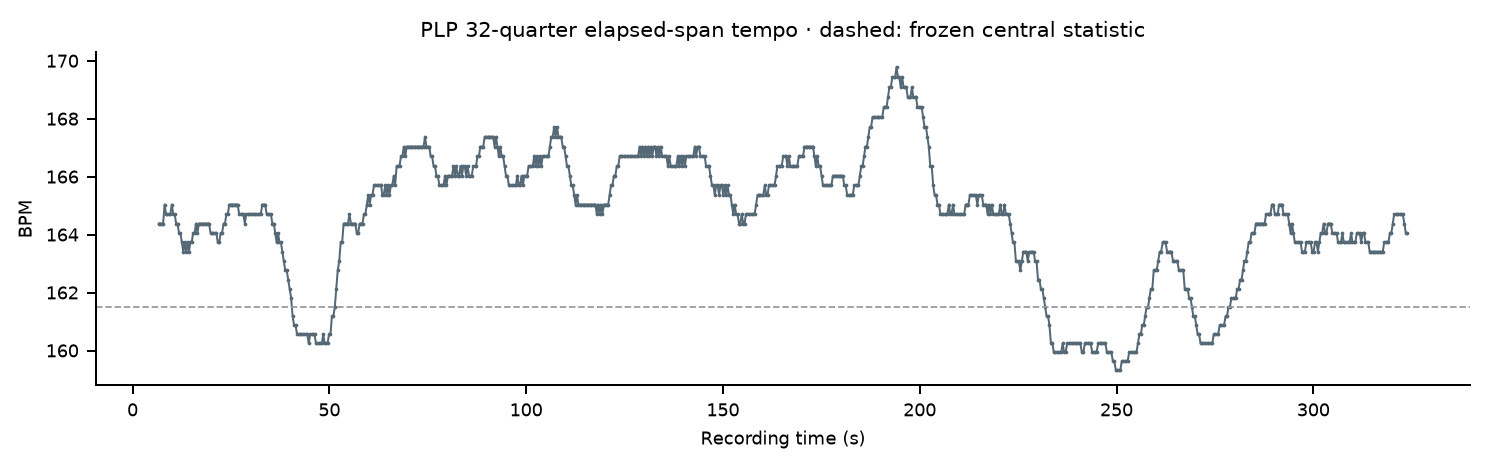

The table this chart was drawn from, first rows:
start_index, end_index, start_Q, end_Q, start_s, end_s, center_s, intervals, BPM
2, 34, Q3, Q35, 0.8127, 12.49, 6.653, 32, 164.4
3, 35, Q4, Q36, 1.184, 12.86, 7.024, 32, 164.4
4, 36, Q5, Q37, 1.556, 13.24, 7.396, 32, 164.4
5, 37, Q6, Q38, 1.927, 13.61, 7.767, 32, 164.4
6, 38, Q7, Q39, 2.322, 13.96, 8.139, 32, 165
7, 39, Q8, Q40, 2.67, 14.33, 8.499, 32, 164.7
8, 40, Q9, Q41, 3.042, 14.7, 8.87, 32, 164.7
9, 41, Q10, Q42, 3.413, 15.07, 9.242, 32, 164.7
10, 42, Q11, Q43, 3.785, 15.44, 9.613, 32, 164.7
11, 43, Q12, Q44, 4.156, 15.79, 9.973, 32, 165
12, 44, Q13, Q45, 4.505, 16.16, 10.33, 32, 164.7
13, 45, Q14, Q46, 4.876, 16.53, 10.7, 32, 164.7
14, 46, Q15, Q47, 5.224, 16.9, 11.06, 32, 164.4
15, 47, Q16, Q48, 5.596, 17.28, 11.44, 32, 164.4
16, 48, Q17, Q49, 5.944, 17.65, 11.8, 32, 164.1
17, 49, Q18, Q50, 6.316, 18.02, 12.17, 32, 164.1
18, 50, Q19, Q51, 6.664, 18.39, 12.53, 32, 163.7
19, 51, Q20, Q52, 7.012, 18.76, 12.89, 32, 163.4
20, 52, Q21, Q53, 7.384, 19.11, 13.25, 32, 163.7
21, 53, Q22, Q54, 7.732, 19.48, 13.61, 32, 163.4
22, 54, Q23, Q55, 8.104, 19.83, 13.97, 32, 163.7
23, 55, Q24, Q56, 8.452, 20.2, 14.33, 32, 163.4
24, 56, Q25, Q57, 8.824, 20.55, 14.69, 32, 163.7
25, 57, Q26, Q58, 9.172, 20.9, 15.03, 32, 163.7
26, 58, Q27, Q59, 9.543, 21.25, 15.39, 32, 164.1
27, 59, Q28, Q60, 9.915, 21.62, 15.77, 32, 164.1
28, 60, Q29, Q61, 10.29, 21.97, 16.13, 32, 164.4
29, 61, Q30, Q62, 10.63, 22.34, 16.49, 32, 164.1
30, 62, Q31, Q63, 11.01, 22.69, 16.85, 32, 164.4
31, 63, Q32, Q64, 11.38, 23.06, 17.22, 32, 164.4
32, 64, Q33, Q65, 11.75, 23.43, 17.59, 32, 164.4
33, 65, Q34, Q66, 12.12, 23.8, 17.96, 32, 164.4
34, 66, Q35, Q67, 12.49, 24.17, 18.33, 32, 164.4
35, 67, Q36, Q68, 12.86, 24.54, 18.7, 32, 164.4
36, 68, Q37, Q69, 13.24, 24.92, 19.08, 32, 164.4
37, 69, Q38, Q70, 13.61, 25.29, 19.45, 32, 164.4
38, 70, Q39, Q71, 13.96, 25.66, 19.81, 32, 164.1
39, 71, Q40, Q72, 14.33, 26.03, 20.18, 32, 164.1
40, 72, Q41, Q73, 14.7, 26.4, 20.55, 32, 164.1
41, 73, Q42, Q74, 15.07, 26.77, 20.92, 32, 164.1
42, 74, Q43, Q75, 15.44, 27.14, 21.29, 32, 164.1
43, 75, Q44, Q76, 15.79, 27.52, 21.65, 32, 163.7
44, 76, Q45, Q77, 16.16, 27.89, 22.02, 32, 163.7
45, 77, Q46, Q78, 16.53, 28.24, 22.38, 32, 164.1
46, 78, Q47, Q79, 16.9, 28.61, 22.76, 32, 164.1
47, 79, Q48, Q80, 17.28, 28.96, 23.12, 32, 164.4
48, 80, Q49, Q81, 17.65, 29.33, 23.49, 32, 164.4
49, 81, Q50, Q82, 18.02, 29.68, 23.85, 32, 164.7
50, 82, Q51, Q83, 18.39, 30.05, 24.22, 32, 164.7
51, 83, Q52, Q84, 18.76, 30.39, 24.58, 32, 165
52, 84, Q53, Q85, 19.11, 30.74, 24.93, 32, 165
53, 85, Q54, Q86, 19.48, 31.11, 25.3, 32, 165
54, 86, Q55, Q87, 19.83, 31.46, 25.65, 32, 165
55, 87, Q56, Q88, 20.2, 31.83, 26.02, 32, 165
56, 88, Q57, Q89, 20.55, 32.18, 26.37, 32, 165
57, 89, Q58, Q90, 20.9, 32.53, 26.71, 32, 165
58, 90, Q59, Q91, 21.25, 32.9, 27.07, 32, 164.7
59, 91, Q60, Q92, 21.62, 33.27, 27.45, 32, 164.7
60, 92, Q61, Q93, 21.97, 33.62, 27.79, 32, 164.7
61, 93, Q62, Q94, 22.34, 33.99, 28.17, 32, 164.7
... 811 more rows
